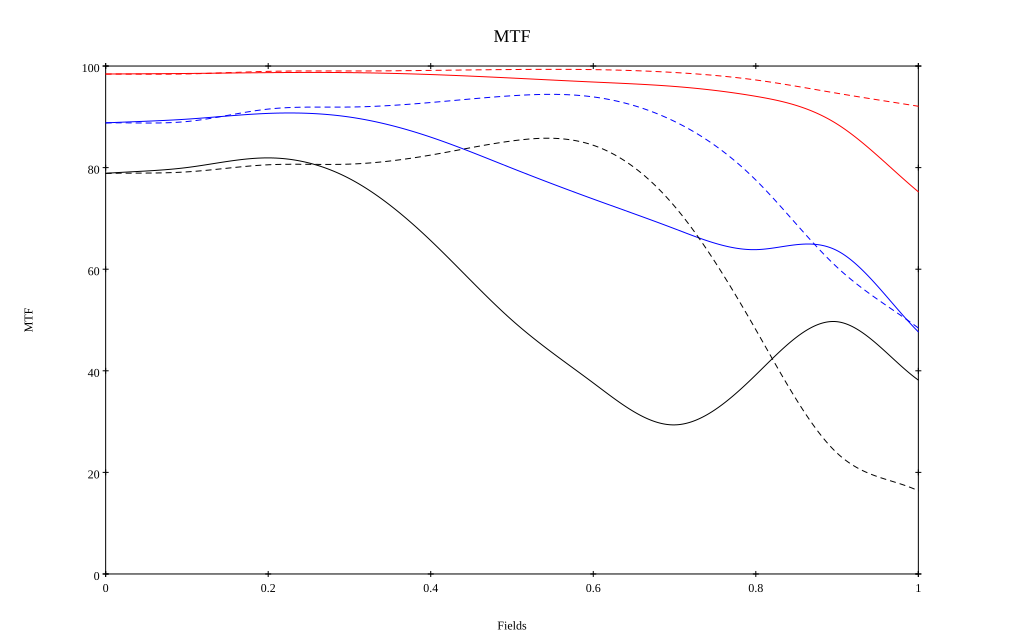

The data file committed next to this chart (first rows):
, 0, 0.1, 0.2, 0.3, 0.4, 0.5, 0.6, 0.7, 0.8, 0.9, 1
10 sag, 0.984, 0.985, 0.987, 0.987, 0.983, 0.976, 0.969, 0.96, 0.94, 0.886, 0.752
10 tan, 0.984, 0.984, 0.989, 0.99, 0.991, 0.993, 0.993, 0.987, 0.973, 0.946, 0.921
30 sag, 0.888, 0.895, 0.907, 0.9, 0.86, 0.799, 0.738, 0.68, 0.639, 0.637, 0.477
30 tan, 0.888, 0.891, 0.915, 0.919, 0.928, 0.942, 0.939, 0.891, 0.776, 0.604, 0.484
50 sag, 0.789, 0.8, 0.819, 0.778, 0.656, 0.5, 0.376, 0.294, 0.392, 0.497, 0.382
50 tan, 0.789, 0.792, 0.806, 0.807, 0.825, 0.853, 0.844, 0.724, 0.481, 0.238, 0.164
